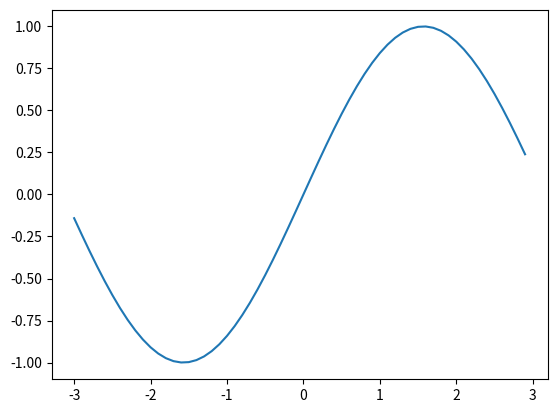

Here is the Python script that generated this plot:
# ---
# jupyter:
#   jupytext:
#     text_representation:
#       extension: .py
#       format_name: light
#       format_version: '1.5'
#       jupytext_version: 1.4.2
#   kernelspec:
#     display_name: Python 3
#     language: python
#     name: python3
# ---

# Sources:
# https://towardsdatascience.com/version-control-with-jupyter-notebook-b9630bc5996e

import matplotlib.pyplot as plt
import numpy as np

x = np.arange(-3, 3, 0.1)
y = np.sin(x)
plt.plot(x, y)
plt.show()




